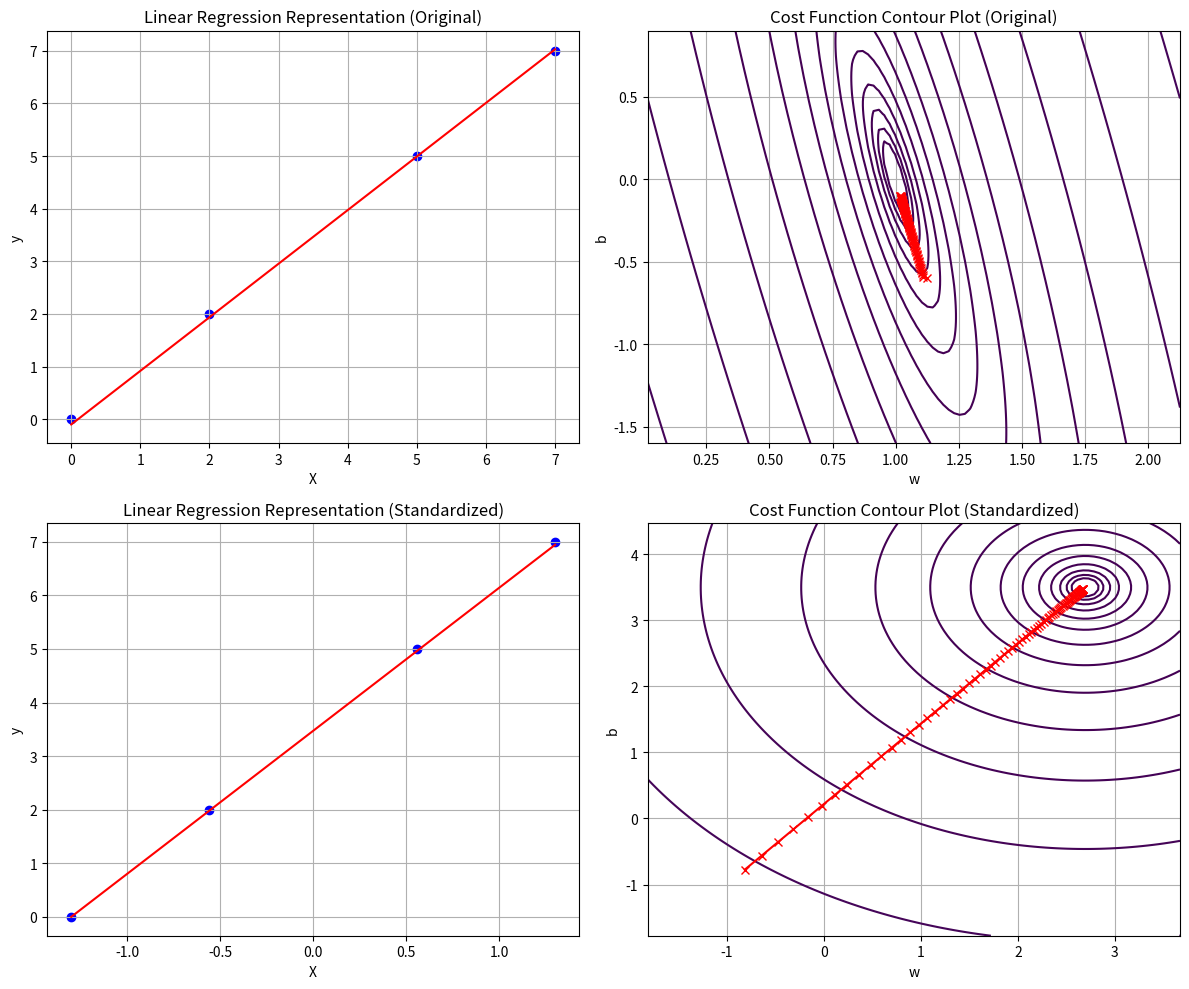

Write the Python code that produced this figure.
import numpy as np
import matplotlib.pyplot as plt

# สร้างข้อมูลตัวอย่างเริ่มต้น
X = np.array([0, 2, 5, 7])
y = np.array([0, 2, 5, 7])

# function หา Linear Regression y = wX + b
def cost_function(X, y, w, b):
    m = len(y)
    predictions = w * X + b
    cost = (1/(2*m)) * np.sum((predictions - y)**2)
    return cost

# กำหนดค่าพารามิเตอร์และการเรียกใช้งาน Gradient Descent
w_initial = -1
b_initial = -1
learning_rate = 0.05
iterations = 100

# function ทำ Gradient Descent เพื่อปรับปรุงค่าพารามิเตอร์ w และ b ใน Linear Regression
def gradient_descent(X, y, w, b, learning_rate, iterations):
    m = len(y)
    cost_history = []  # list เก็บค่า cost ในแต่ละรอบ
    w_history = []  # list เก็บค่า w ในแต่ละรอบ
    b_history = []  # list เก็บค่า b ในแต่ละรอบ
    for i in range(iterations):  # วนลูปตามจำนวนรอบ iterations
        predictions = w * X + b  # สูตรคำนวณ
        gw = (1/m) * np.sum((predictions - y) * X)  # สูตรคำนวณ Gradient ของ w
        gb = (1/m) * np.sum(predictions - y)  # สูตรคำนวณ Gradient ของ b
        # ปรับปรุงพารามิเตอร์ w และ b โดยลบด้วยผลคูณของ learning rate กับ gw และ gb
        w -= learning_rate * gw  # ปรับปรุงค่า w โดยลบด้วยผลคูณของ learning rate กับ gw
        b -= learning_rate * gb  # ปรับปรุงค่า b โดยลบด้วยผลคูณของ learning rate กับ gb
        # เก็บค่า Cost Function ปัจจุบันที่ได้หลังจากปรับปรุงพารามิเตอร์ใน cost_history
        cost_history.append(cost_function(X, y, w, b))
        w_history.append(w)
        b_history.append(b)
    # เก็บค่าพารามิเตอร์ w และ b ใน w_history และ b_history
    return w, b, cost_history, w_history, b_history

# สร้างฟังก์ชันสำหรับแสดงผล Linear Regression และ Contour Plot
def visualize_linear_regression(X, y, w, b, w_history, b_history, title_suffix="", subplot_index=None):
    if subplot_index:
        plt.subplot(subplot_index)
    
    # Linear Regression
    plt.scatter(X, y, color='blue')
    line_x = np.linspace(np.min(X), np.max(X), 100)
    line_y = w * line_x + b
    plt.plot(line_x, line_y, color='red')
    plt.xlabel('X')
    plt.ylabel('y')
    plt.title(f'Linear Regression Representation {title_suffix}')
    plt.grid(True)

# สร้างฟังก์ชันสำหรับแสดงผล Contour Plot
def visualize_contour_plot(X, y, w_history, b_history, title_suffix="", subplot_index=None):
    if subplot_index:
        plt.subplot(subplot_index)
    
    w_range = np.linspace(np.min(w_history) - 1, np.max(w_history) + 1, 100)
    b_range = np.linspace(np.min(b_history) - 1, np.max(b_history) + 1, 100)
    W, B = np.meshgrid(w_range, b_range)
    cost_values = np.array([cost_function(X, y, w, b) for w, b in zip(np.ravel(W), np.ravel(B))])
    cost_values = cost_values.reshape(W.shape)

    plt.contour(W, B, cost_values, levels=np.logspace(-2, 3, 20))
    plt.plot(w_history, b_history, 'r-x')
    plt.xlabel('w')
    plt.ylabel('b')
    plt.title(f'Cost Function Contour Plot {title_suffix}')
    plt.grid(True)

# Gradient Descent on original data
w_final, b_final, cost_history, w_history, b_history = gradient_descent(X, y, w_initial, b_initial, learning_rate, iterations)

# Standardize data
X_standardized = (X - np.mean(X)) / np.std(X)

# Gradient Descent on standardized data
w_final_std, b_final_std, cost_history_std, w_history_std, b_history_std = gradient_descent(X_standardized, y, w_initial, b_initial, learning_rate, iterations)

# แสดงผลในรูปแบบ 2x2
plt.figure(figsize=(12, 10))

# Original data
visualize_linear_regression(X, y, w_final, b_final, w_history, b_history, title_suffix="(Original)", subplot_index=221)
visualize_contour_plot(X, y, w_history, b_history, title_suffix="(Original)", subplot_index=222)

# Standardized data
visualize_linear_regression(X_standardized, y, w_final_std, b_final_std, w_history_std, b_history_std, title_suffix="(Standardized)", subplot_index=223)
visualize_contour_plot(X_standardized, y, w_history_std, b_history_std, title_suffix="(Standardized)", subplot_index=224)

plt.tight_layout()
plt.show()
